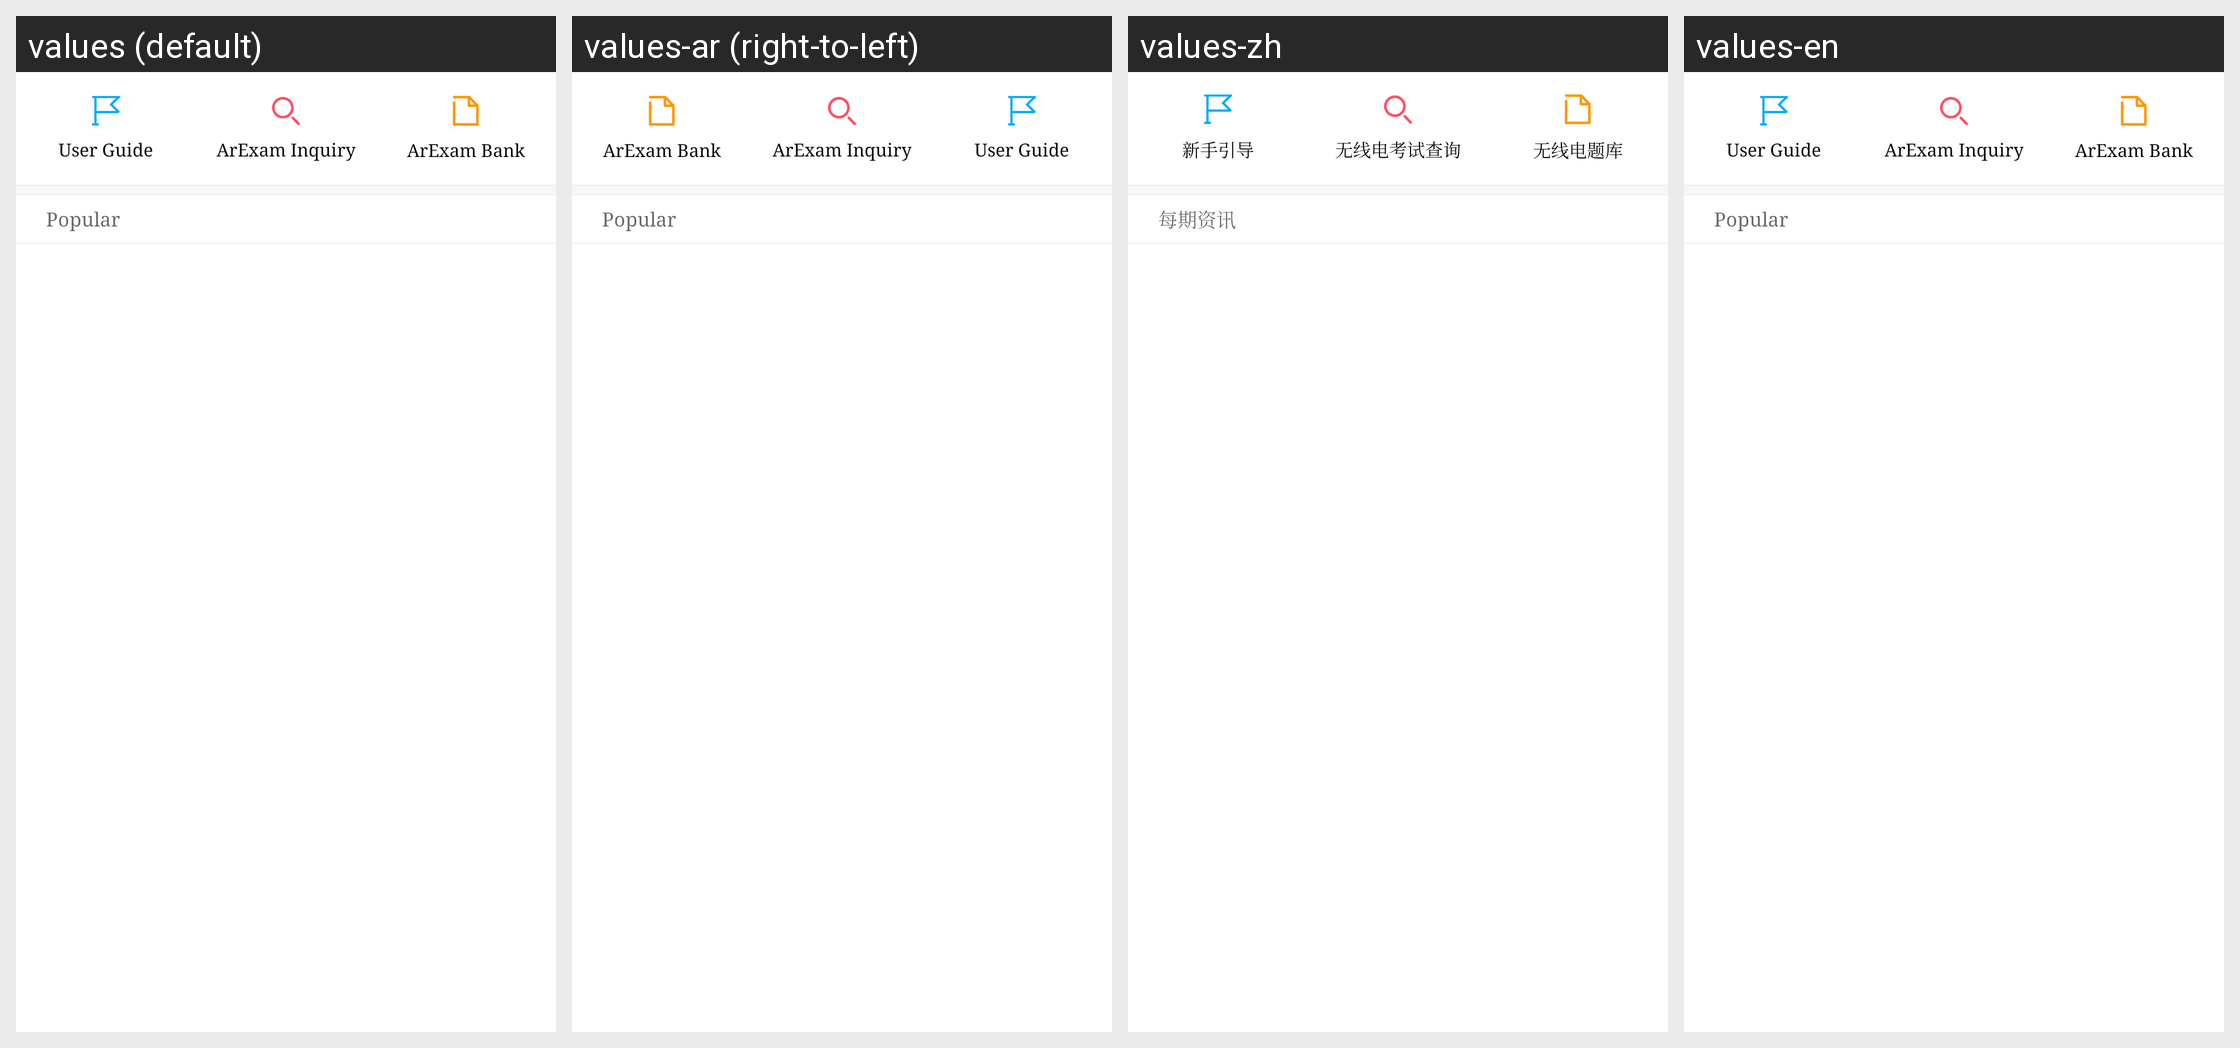

This grid shows one Android layout under several languages. Give, for every string resource on the screen, its name, the default text and each shown locale's text.
Android screen res/layout/discovery_fragment_info_query_item.xml rendered under 4 locales, left to right: values (default), values-ar (right-to-left), values-zh, values-en. Device: Nexus 5 (rendered at 1080×1920; each locale shown at half size, 540×960, under a caption strip naming it); theme AppTheme.
Other locales in the repository, not shown: values-am, values-as, values-az, values-az-rAZ, values-be, values-bg, values-bn, values-bo-rCN, values-bs, values-bs-rBA, values-ca, values-cs, values-da, values-de, values-el, values-en-rGB, values-es, values-es-rUS, values-et, values-eu, values-eu-rES, values-fa, values-fi, values-fr, values-gl, values-gl-rES, values-gu, values-hi, values-hr, values-hu, values-in, values-it, values-iw, values-ja, values-ka, values-ka-rGE, values-kk, values-kk-rKZ, values-km, values-km-rKH, values-kn, values-ko, values-lo, values-lo-rLA, values-lt, values-lv, values-mai, values-mi, values-mk, values-ml, values-mn, values-mr, values-ms, values-my, values-my-rMM, values-my-rZG, values-nb, values-ne, values-nl, values-or, values-pa, values-pl, values-pt, values-pt-rBR, values-pt-rPT, values-ro, values-ru, values-si, values-si-rLK, values-sk, values-sl, values-sv, values-sw, values-ta, values-te, values-th, values-tl, values-tr, values-tr-rTR, values-ug, values-uk, values-ur, values-uz, values-uz-rUZ, values-vi, values-zh-rCN, values-zh-rHK, values-zh-rTW.
Strings drawn on this screen, with the default value and each locale's value (text and hints the layout hard-codes, and strings that could not be matched under every locale, appear in the picture but are not listed):

beginner_guide
  values: User Guide
  values-ar: User Guide  [not translated; the default value is used]
  values-zh: 新手引导
  values-en: User Guide

radio_examination
  values: ArExam Inquiry
  values-ar: ArExam Inquiry  [not translated; the default value is used]
  values-zh: 无线电考试查询
  values-en: ArExam Inquiry

radio_question_bank
  values: ArExam Bank
  values-ar: ArExam Bank  [not translated; the default value is used]
  values-zh: 无线电题库
  values-en: ArExam Bank

hot_infomation
  values: Popular
  values-ar: Popular  [not translated; the default value is used]
  values-zh: 每期资讯
  values-en: Popular
